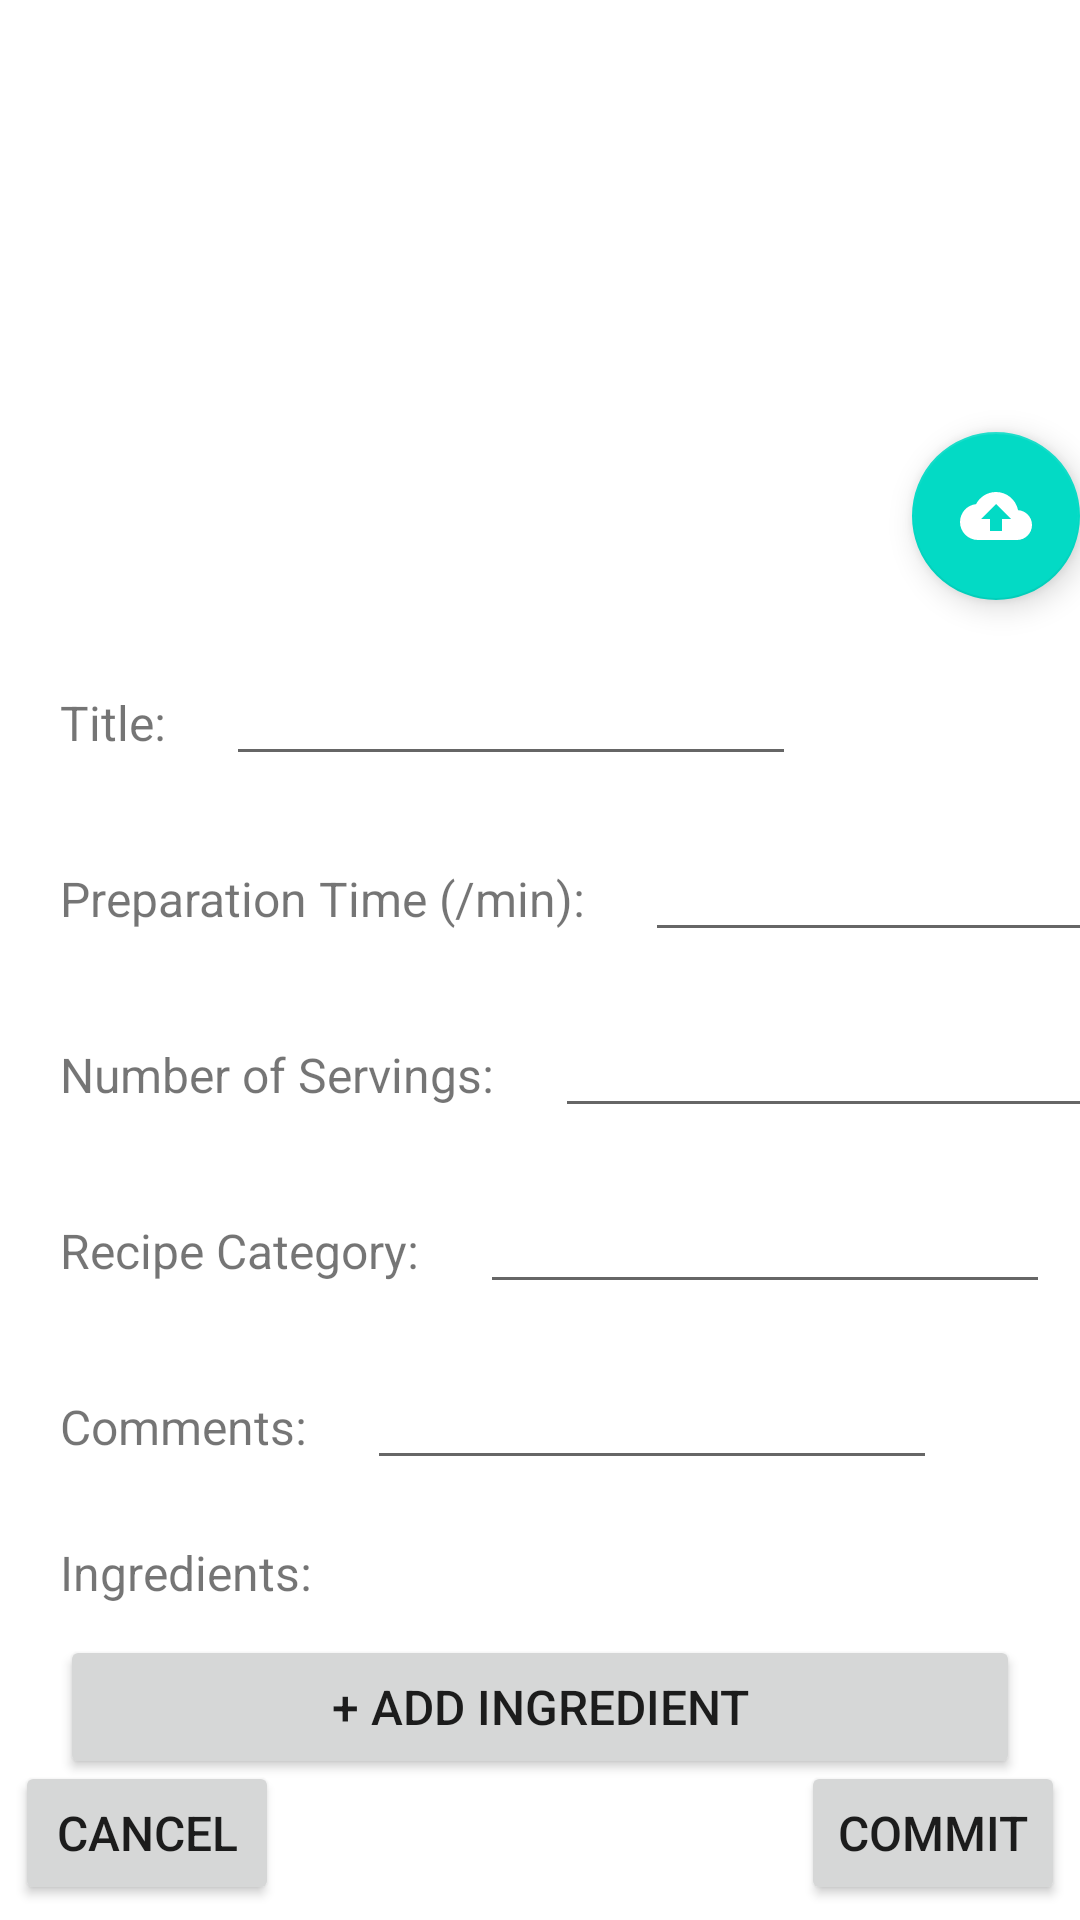

Reconstruct the res/layout file that produces this screen, plus the resources it refers to.
<!-- AndroidManifest.xml: application theme Theme.PrePear -->
<!-- res/layout/acitivty_add_edit_recipe.xml -->
<?xml version="1.0" encoding="utf-8"?>
<androidx.constraintlayout.widget.ConstraintLayout xmlns:android="http://schemas.android.com/apk/res/android"
    xmlns:app="http://schemas.android.com/apk/res-auto"
    xmlns:tools="http://schemas.android.com/tools"
    android:layout_width="match_parent"
    android:layout_height="match_parent">

    <ImageView
        android:id="@+id/imageView"
        android:layout_width="match_parent"
        android:layout_height="200dp"
        android:scaleType="fitCenter"
        android:cropToPadding="true"
        android:background="@drawable/below"
        app:layout_constraintEnd_toEndOf="parent"
        app:layout_constraintHorizontal_bias="0.5"
        app:layout_constraintStart_toStartOf="parent"
        app:layout_constraintTop_toTopOf="parent"
        tools:srcCompat="@drawable/ic_baseline_add_photo_alternate_24" />

    <com.google.android.material.floatingactionbutton.FloatingActionButton
        android:id="@+id/edit_image_button"
        android:layout_width="wrap_content"
        android:layout_height="wrap_content"
        android:clickable="true"
        app:layout_constraintBottom_toBottomOf="@id/imageView"
        app:layout_constraintRight_toRightOf="@id/imageView"
        app:srcCompat="@drawable/ic_baseline_cloud_upload_24" />

    <LinearLayout
        android:id="@+id/title_LinearLayout"
        android:layout_width="wrap_content"
        android:layout_height="wrap_content"
        android:layout_marginTop="20dp"
        android:layout_marginLeft="20dp"
        android:orientation="horizontal"
        app:layout_constraintStart_toStartOf="parent"
        app:layout_constraintTop_toBottomOf="@+id/imageView">

        <TextView
            android:id="@+id/textView1"
            android:layout_width="wrap_content"
            android:layout_height="wrap_content"
            android:text="Title:"
            android:textSize="16sp" />

        <EditText
            android:id="@+id/title_EditText"
            android:layout_width="wrap_content"
            android:layout_height="wrap_content"
            android:layout_marginLeft="20dp"
            android:ems="10"
            android:textSize="16sp" />
    </LinearLayout>

    <LinearLayout
        android:id="@+id/preparation_time_LinearLayout"
        android:layout_width="wrap_content"
        android:layout_height="wrap_content"
        android:layout_marginTop="20dp"
        android:layout_marginLeft="20dp"
        android:orientation="horizontal"
        app:layout_constraintStart_toStartOf="parent"
        app:layout_constraintTop_toBottomOf="@+id/title_LinearLayout">

        <TextView
            android:id="@+id/textView2"
            android:layout_width="wrap_content"
            android:layout_height="wrap_content"
            android:text="Preparation Time (/min):"
            android:textSize="16sp" />

        <EditText
            android:id="@+id/preparation_time_EditText"
            android:layout_width="wrap_content"
            android:layout_height="wrap_content"
            android:layout_marginLeft="20dp"
            android:ems="10"
            android:inputType="number"
            android:textSize="16sp" />
    </LinearLayout>

    <LinearLayout
        android:id="@+id/number_of_servings_LinearLayout"
        android:layout_width="wrap_content"
        android:layout_height="wrap_content"
        android:layout_marginTop="20dp"
        android:layout_marginLeft="20dp"
        android:orientation="horizontal"
        app:layout_constraintStart_toStartOf="parent"
        app:layout_constraintTop_toBottomOf="@+id/preparation_time_LinearLayout">

        <TextView
            android:id="@+id/textView3"
            android:layout_width="wrap_content"
            android:layout_height="wrap_content"
            android:text="Number of Servings:"
            android:textSize="16sp" />

        <EditText
            android:id="@+id/number_of_servings_EditText"
            android:layout_width="wrap_content"
            android:layout_height="wrap_content"
            android:layout_marginLeft="20dp"
            android:ems="10"
            android:inputType="number"
            android:textSize="16sp" />
    </LinearLayout>

    <LinearLayout
        android:id="@+id/recipe_category_LinearLayout"
        android:layout_width="wrap_content"
        android:layout_height="wrap_content"
        android:layout_marginTop="20dp"
        android:layout_marginLeft="20dp"
        android:orientation="horizontal"
        app:layout_constraintStart_toStartOf="parent"
        app:layout_constraintTop_toBottomOf="@+id/number_of_servings_LinearLayout">

        <TextView
            android:id="@+id/textView4"
            android:layout_width="wrap_content"
            android:layout_height="wrap_content"
            android:text="Recipe Category:"
            android:textSize="16sp" />

        <EditText
            android:id="@+id/recipe_category_EditText"
            android:layout_width="wrap_content"
            android:layout_height="wrap_content"
            android:layout_marginLeft="20dp"
            android:ems="10"
            android:textSize="16sp" />
    </LinearLayout>

    <LinearLayout
        android:id="@+id/comments_LinearLayout"
        android:layout_width="wrap_content"
        android:layout_height="wrap_content"
        android:layout_marginTop="20dp"
        android:layout_marginLeft="20dp"
        android:orientation="horizontal"
        app:layout_constraintStart_toStartOf="parent"
        app:layout_constraintTop_toBottomOf="@+id/recipe_category_LinearLayout">

        <TextView
            android:id="@+id/textView5"
            android:layout_width="wrap_content"
            android:layout_height="wrap_content"
            android:text="Comments:"
            android:textSize="16sp" />

        <EditText
            android:id="@+id/comments_EditText"
            android:layout_width="wrap_content"
            android:layout_height="wrap_content"
            android:layout_marginLeft="20dp"
            android:ems="10"
            android:textSize="16sp" />
    </LinearLayout>

    <TextView
        android:id="@+id/textView6"
        android:layout_width="wrap_content"
        android:layout_height="wrap_content"
        android:layout_marginLeft="20dp"
        android:layout_marginTop="20dp"
        android:text="Ingredients:"
        android:textSize="16sp"
        app:layout_constraintStart_toStartOf="parent"
        app:layout_constraintTop_toBottomOf="@+id/comments_LinearLayout" />

    <Button
        android:id="@+id/add_ingredient_in_recipe_button"
        android:layout_width="match_parent"
        android:layout_height="wrap_content"
        android:layout_marginLeft="20dp"
        android:layout_marginTop="10dp"
        android:layout_marginRight="20dp"
        android:text="+ Add Ingredient"
        android:textSize="16sp"
        app:layout_constraintStart_toStartOf="parent"
        app:layout_constraintTop_toBottomOf="@+id/textView6" />

    <ListView
        android:id="@+id/ingredient_in_recipe_ListView"
        android:layout_width="match_parent"
        android:layout_height="wrap_content"
        android:layout_marginLeft="20dp"
        android:layout_marginTop="10dp"
        android:textSize="16sp"
        app:layout_constraintBottom_toTopOf="@id/commit_button"
        app:layout_constraintRight_toLeftOf="parent"
        app:layout_constraintTop_toBottomOf="@+id/add_ingredient_in_recipe_button">

    </ListView>

    <Button
        android:id="@+id/commit_button"
        android:layout_width="wrap_content"
        android:layout_height="wrap_content"
        android:layout_marginRight="5dp"
        android:layout_marginBottom="5dp"
        android:text="Commit"
        android:textSize="16sp"
        app:layout_constraintBottom_toBottomOf="parent"
        app:layout_constraintRight_toRightOf="parent" />

    <Button
        android:id="@+id/cancel_button"
        android:layout_width="wrap_content"
        android:layout_height="wrap_content"
        android:layout_marginLeft="5dp"
        android:layout_marginBottom="5dp"
        android:text="Cancel"
        android:textSize="16sp"
        app:layout_constraintBottom_toBottomOf="parent"
        app:layout_constraintLeft_toLeftOf="parent" />


</androidx.constraintlayout.widget.ConstraintLayout>
<!-- resources referenced by this layout -->
<resources>
  <!-- drawable ic_baseline_cloud_upload_24 (drawable) -->
  <vector android:height="24dp" android:tint="#000000"
      android:viewportHeight="24" android:viewportWidth="24"
      android:width="24dp" xmlns:android="http://schemas.android.com/apk/res/android">
      <path android:fillColor="@android:color/white" android:pathData="M19.35,10.04C18.67,6.59 15.64,4 12,4 9.11,4 6.6,5.64 5.35,8.04 2.34,8.36 0,10.91 0,14c0,3.31 2.69,6 6,6h13c2.76,0 5,-2.24 5,-5 0,-2.64 -2.05,-4.78 -4.65,-4.96zM14,13v4h-4v-4H7l5,-5 5,5h-3z"/>
  </vector>
  <style name="Theme.PrePear" parent="Theme.MaterialComponents.DayNight.DarkActionBar">
          
          <item name="colorPrimary">@color/theme_color</item>
          <item name="colorPrimaryVariant">@color/theme_darker</item>
          <item name="colorOnPrimary">@color/white</item>
          
          <item name="colorSecondary">@color/teal_200</item>
          <item name="colorSecondaryVariant">@color/teal_700</item>
          <item name="colorOnSecondary">@color/white</item>
          
          <item name="android:statusBarColor">?attr/colorPrimaryVariant</item>
          
  
      </style>
  <color name="theme_color">#AF9E7D</color>
  <color name="theme_darker">#867347</color>
  <color name="white">#FFFFFFFF</color>
  <color name="teal_200">#FF03DAC5</color>
  <color name="teal_700">#FF018786</color>
</resources>
